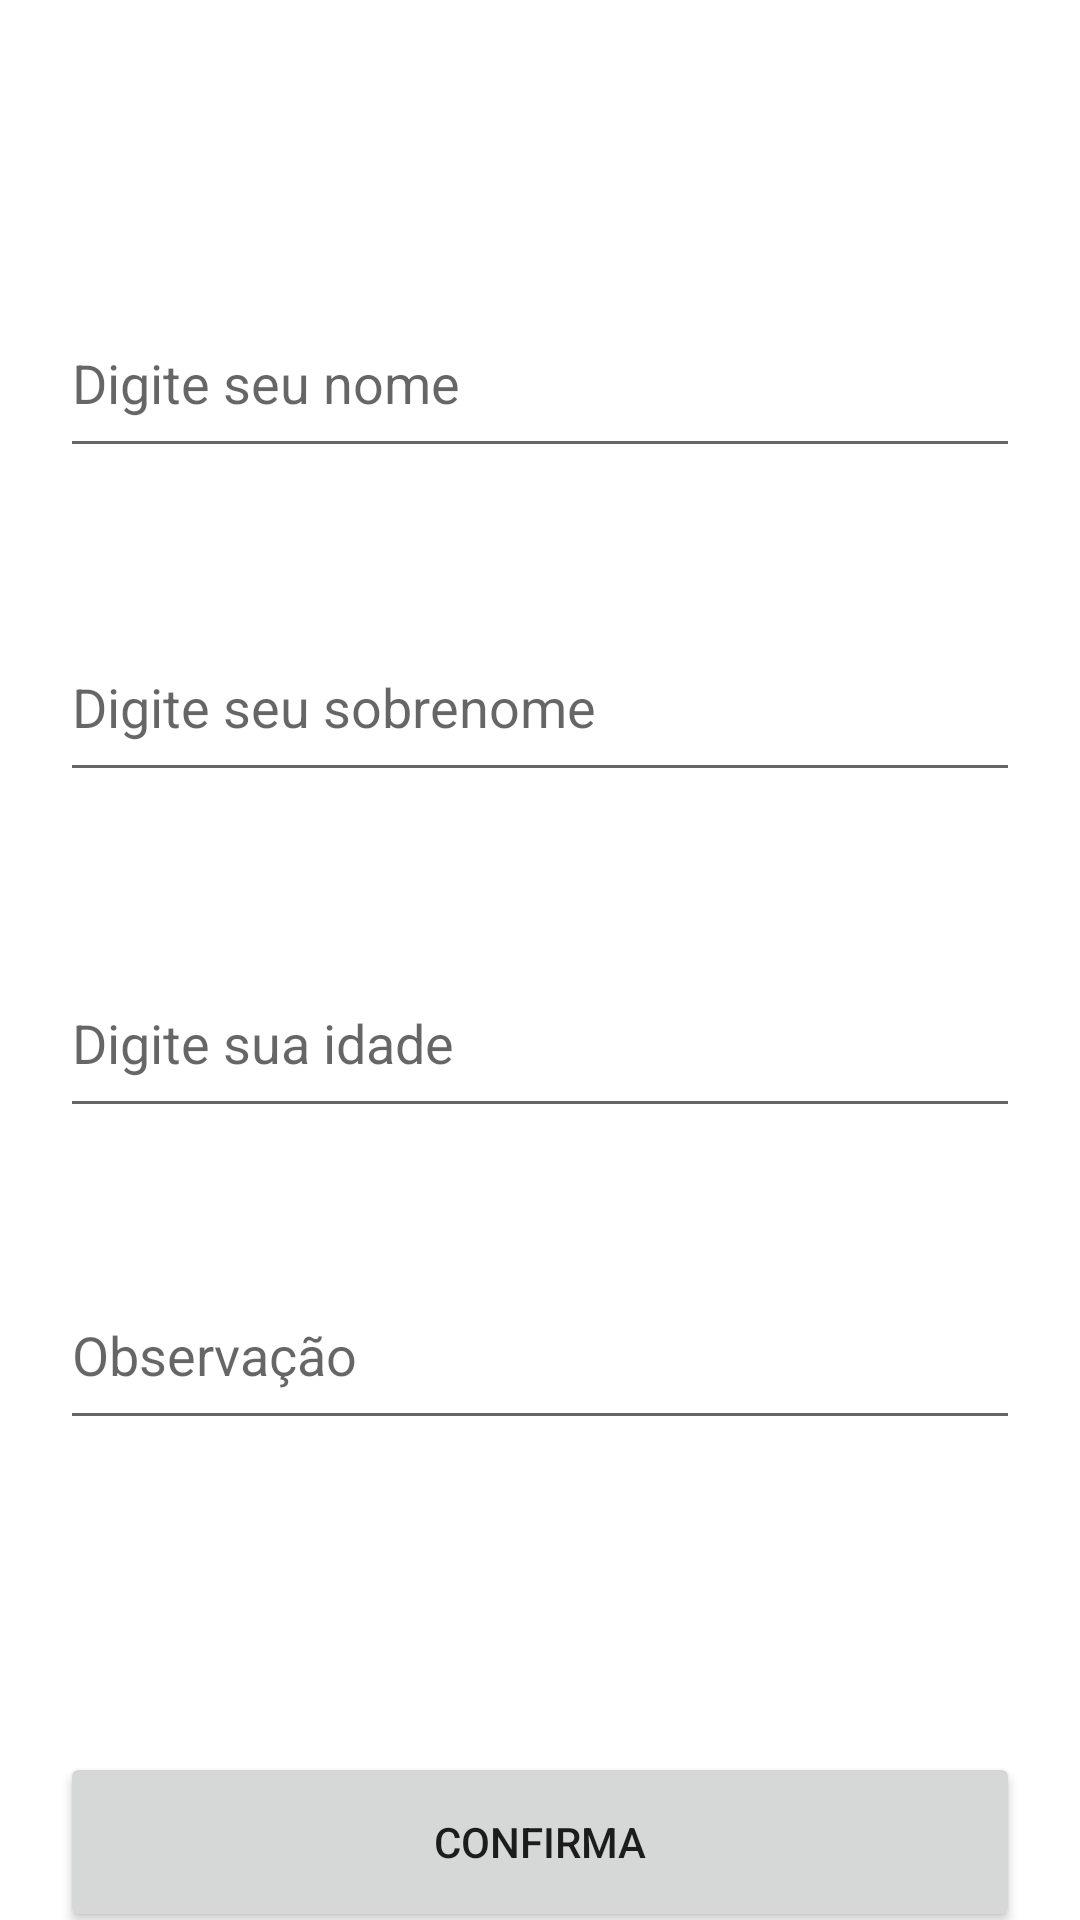

Here is an Android app screen rendered from its layout file. Give the layout XML and the strings, colors and styles it references.
<!-- AndroidManifest.xml: application theme Theme.CadastroCliente -->
<!-- res/layout/activity_cadastro.xml -->
<?xml version="1.0" encoding="utf-8"?>
<androidx.constraintlayout.widget.ConstraintLayout xmlns:android="http://schemas.android.com/apk/res/android"
    xmlns:app="http://schemas.android.com/apk/res-auto"
    xmlns:tools="http://schemas.android.com/tools"
    android:layout_width="match_parent"
    android:layout_height="match_parent"
    tools:context=".CadastroActivity">

    <EditText
        android:id="@+id/editTextObservacao"
        android:layout_width="0dp"
        android:layout_height="60dp"
        android:layout_marginStart="20dp"
        android:layout_marginTop="420dp"
        android:layout_marginEnd="20dp"
        android:ems="10"
        android:hint="Observação"
        android:inputType="textPersonName"
        app:layout_constraintEnd_toEndOf="parent"
        app:layout_constraintHorizontal_bias="0.0"
        app:layout_constraintStart_toStartOf="parent"
        app:layout_constraintTop_toTopOf="parent" />

    <EditText
        android:id="@+id/editTextIdade"
        android:layout_width="0dp"
        android:layout_height="60dp"
        android:layout_marginStart="20dp"
        android:layout_marginTop="316dp"
        android:layout_marginEnd="20dp"
        android:ems="10"
        android:hint="Digite sua idade"
        android:inputType="textPersonName"
        app:layout_constraintEnd_toEndOf="parent"
        app:layout_constraintHorizontal_bias="0.0"
        app:layout_constraintStart_toStartOf="parent"
        app:layout_constraintTop_toTopOf="parent" />

    <EditText
        android:id="@+id/editTextNome"
        android:layout_width="0dp"
        android:layout_height="60dp"
        android:layout_marginStart="20dp"
        android:layout_marginTop="20dp"
        android:layout_marginEnd="20dp"
        android:ems="10"
        android:hint="Digite seu nome"
        android:inputType="textPersonName"
        android:textAppearance="@style/TextAppearance.AppCompat.Medium"
        app:layout_constraintBottom_toTopOf="@+id/editTextSobrenome"
        app:layout_constraintEnd_toEndOf="parent"
        app:layout_constraintHorizontal_bias="0.0"
        app:layout_constraintStart_toStartOf="parent"
        app:layout_constraintTop_toTopOf="parent"
        app:layout_constraintVertical_bias="0.612" />

    <EditText
        android:id="@+id/editTextSobrenome"
        android:layout_width="0dp"
        android:layout_height="60dp"
        android:layout_marginStart="20dp"
        android:layout_marginTop="204dp"
        android:layout_marginEnd="20dp"
        android:ems="10"
        android:hint="Digite seu sobrenome"
        android:inputType="textPersonName"
        app:layout_constraintEnd_toEndOf="parent"
        app:layout_constraintHorizontal_bias="0.0"
        app:layout_constraintStart_toStartOf="parent"
        app:layout_constraintTop_toTopOf="parent" />

    <Button
        android:id="@+id/buttonConfirma"
        android:layout_width="0dp"
        android:layout_height="60dp"
        android:layout_marginStart="20dp"
        android:layout_marginTop="104dp"
        android:layout_marginEnd="20dp"
        android:text="Confirma"
        app:layout_constraintEnd_toEndOf="parent"
        app:layout_constraintHorizontal_bias="0.0"
        app:layout_constraintStart_toStartOf="parent"
        app:layout_constraintTop_toBottomOf="@+id/editTextObservacao" />

</androidx.constraintlayout.widget.ConstraintLayout>
<!-- resources referenced by this layout -->
<resources>
  <style name="Theme.CadastroCliente" parent="Theme.MaterialComponents.DayNight.DarkActionBar">
          
          <item name="colorPrimary">@color/purple_500</item>
          <item name="colorPrimaryVariant">@color/purple_700</item>
          <item name="colorOnPrimary">@color/white</item>
          
          <item name="colorSecondary">@color/teal_200</item>
          <item name="colorSecondaryVariant">@color/teal_700</item>
          <item name="colorOnSecondary">@color/black</item>
          
          <item name="android:statusBarColor" tools:targetApi="l">?attr/colorPrimaryVariant</item>
          
      </style>
  <!-- not gathered from this repository: default colours our renderer supplied (Android Studio template values) -->
  <color name="purple_500">#FF6200EE</color>
  <color name="purple_700">#FF3700B3</color>
  <color name="teal_200">#FF03DAC5</color>
  <color name="teal_700">#FF018786</color>
  <color name="black">#FF000000</color>
  <color name="white">#FFFFFFFF</color>
</resources>
